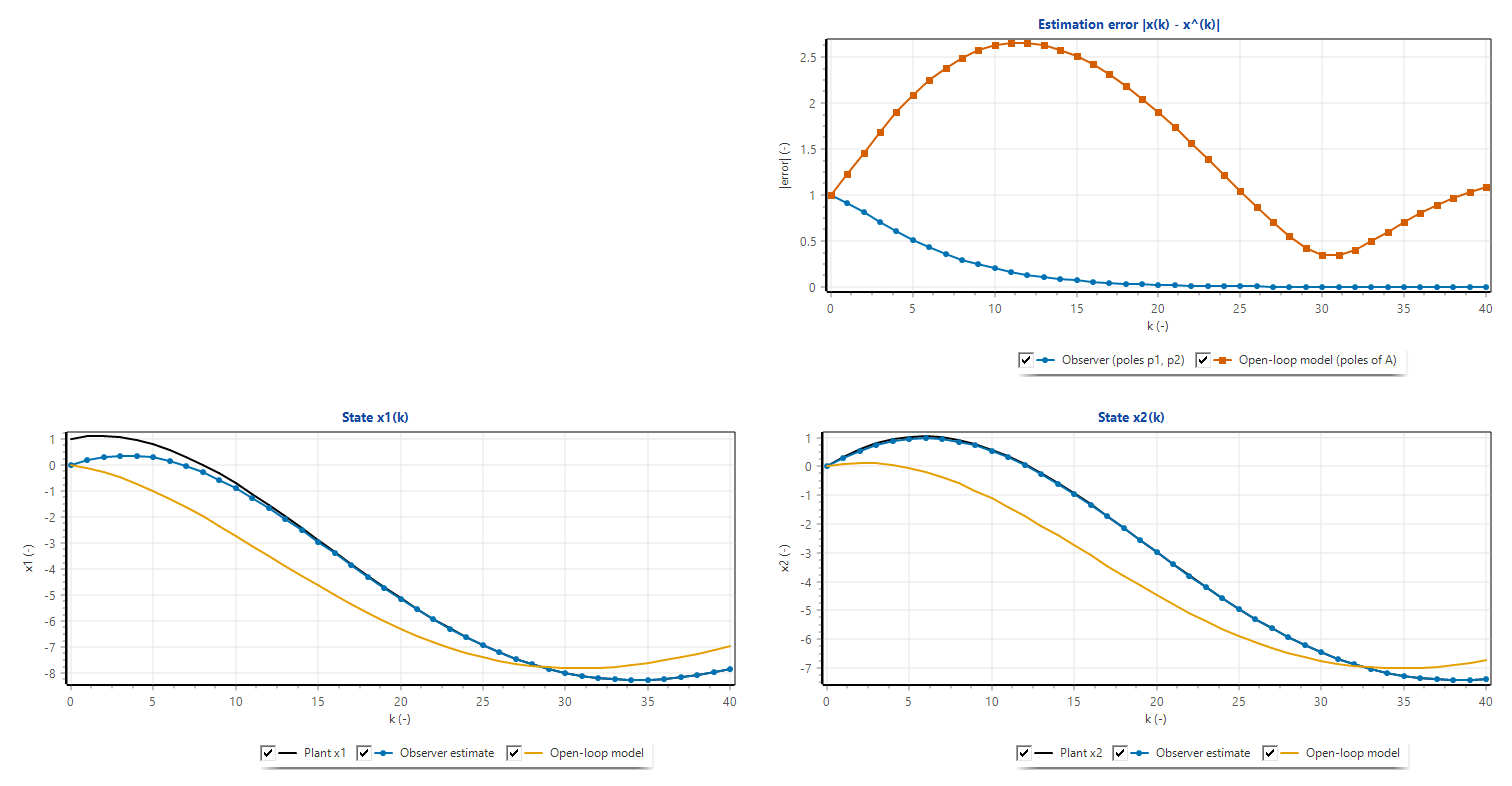

The file beside this chart, header and first rows:
chart, series, x, y
chtP3Err, Observer (poles p1, p2), 0, 1
chtP3Err, Observer (poles p1, p2), 1, 0.9152
chtP3Err, Observer (poles p1, p2), 2, 0.8143
chtP3Err, Observer (poles p1, p2), 3, 0.7096
chtP3Err, Observer (poles p1, p2), 4, 0.6087
chtP3Err, Observer (poles p1, p2), 5, 0.5159
chtP3Err, Observer (poles p1, p2), 6, 0.433
chtP3Err, Observer (poles p1, p2), 7, 0.3606
chtP3Err, Observer (poles p1, p2), 8, 0.2985
chtP3Err, Observer (poles p1, p2), 9, 0.2458
chtP3Err, Observer (poles p1, p2), 10, 0.2016
chtP3Err, Observer (poles p1, p2), 11, 0.1647
chtP3Err, Observer (poles p1, p2), 12, 0.1342
chtP3Err, Observer (poles p1, p2), 13, 0.109
chtP3Err, Observer (poles p1, p2), 14, 0.0884
chtP3Err, Observer (poles p1, p2), 15, 0.07155
chtP3Err, Observer (poles p1, p2), 16, 0.05782
chtP3Err, Observer (poles p1, p2), 17, 0.04666
chtP3Err, Observer (poles p1, p2), 18, 0.03762
chtP3Err, Observer (poles p1, p2), 19, 0.03029
chtP3Err, Observer (poles p1, p2), 20, 0.02437
chtP3Err, Observer (poles p1, p2), 21, 0.0196
chtP3Err, Observer (poles p1, p2), 22, 0.01575
chtP3Err, Observer (poles p1, p2), 23, 0.01264
chtP3Err, Observer (poles p1, p2), 24, 0.01015
chtP3Err, Observer (poles p1, p2), 25, 0.008143
chtP3Err, Observer (poles p1, p2), 26, 0.00653
chtP3Err, Observer (poles p1, p2), 27, 0.005236
chtP3Err, Observer (poles p1, p2), 28, 0.004197
chtP3Err, Observer (poles p1, p2), 29, 0.003363
chtP3Err, Observer (poles p1, p2), 30, 0.002694
chtP3Err, Observer (poles p1, p2), 31, 0.002158
chtP3Err, Observer (poles p1, p2), 32, 0.001729
chtP3Err, Observer (poles p1, p2), 33, 0.001384
chtP3Err, Observer (poles p1, p2), 34, 0.001108
chtP3Err, Observer (poles p1, p2), 35, 0.0008873
chtP3Err, Observer (poles p1, p2), 36, 0.0007103
chtP3Err, Observer (poles p1, p2), 37, 0.0005686
chtP3Err, Observer (poles p1, p2), 38, 0.0004551
chtP3Err, Observer (poles p1, p2), 39, 0.0003642
chtP3Err, Observer (poles p1, p2), 40, 0.0002915
chtP3Err, Open-loop model (poles of A), 0, 1
chtP3Err, Open-loop model (poles of A), 1, 1.226
chtP3Err, Open-loop model (poles of A), 2, 1.462
chtP3Err, Open-loop model (poles of A), 3, 1.69
chtP3Err, Open-loop model (poles of A), 4, 1.9
chtP3Err, Open-loop model (poles of A), 5, 2.087
chtP3Err, Open-loop model (poles of A), 6, 2.25
chtP3Err, Open-loop model (poles of A), 7, 2.385
chtP3Err, Open-loop model (poles of A), 8, 2.493
chtP3Err, Open-loop model (poles of A), 9, 2.574
chtP3Err, Open-loop model (poles of A), 10, 2.627
chtP3Err, Open-loop model (poles of A), 11, 2.653
chtP3Err, Open-loop model (poles of A), 12, 2.654
chtP3Err, Open-loop model (poles of A), 13, 2.629
chtP3Err, Open-loop model (poles of A), 14, 2.581
chtP3Err, Open-loop model (poles of A), 15, 2.511
chtP3Err, Open-loop model (poles of A), 16, 2.421
chtP3Err, Open-loop model (poles of A), 17, 2.313
chtP3Err, Open-loop model (poles of A), 18, 2.189
... 268 more rows
